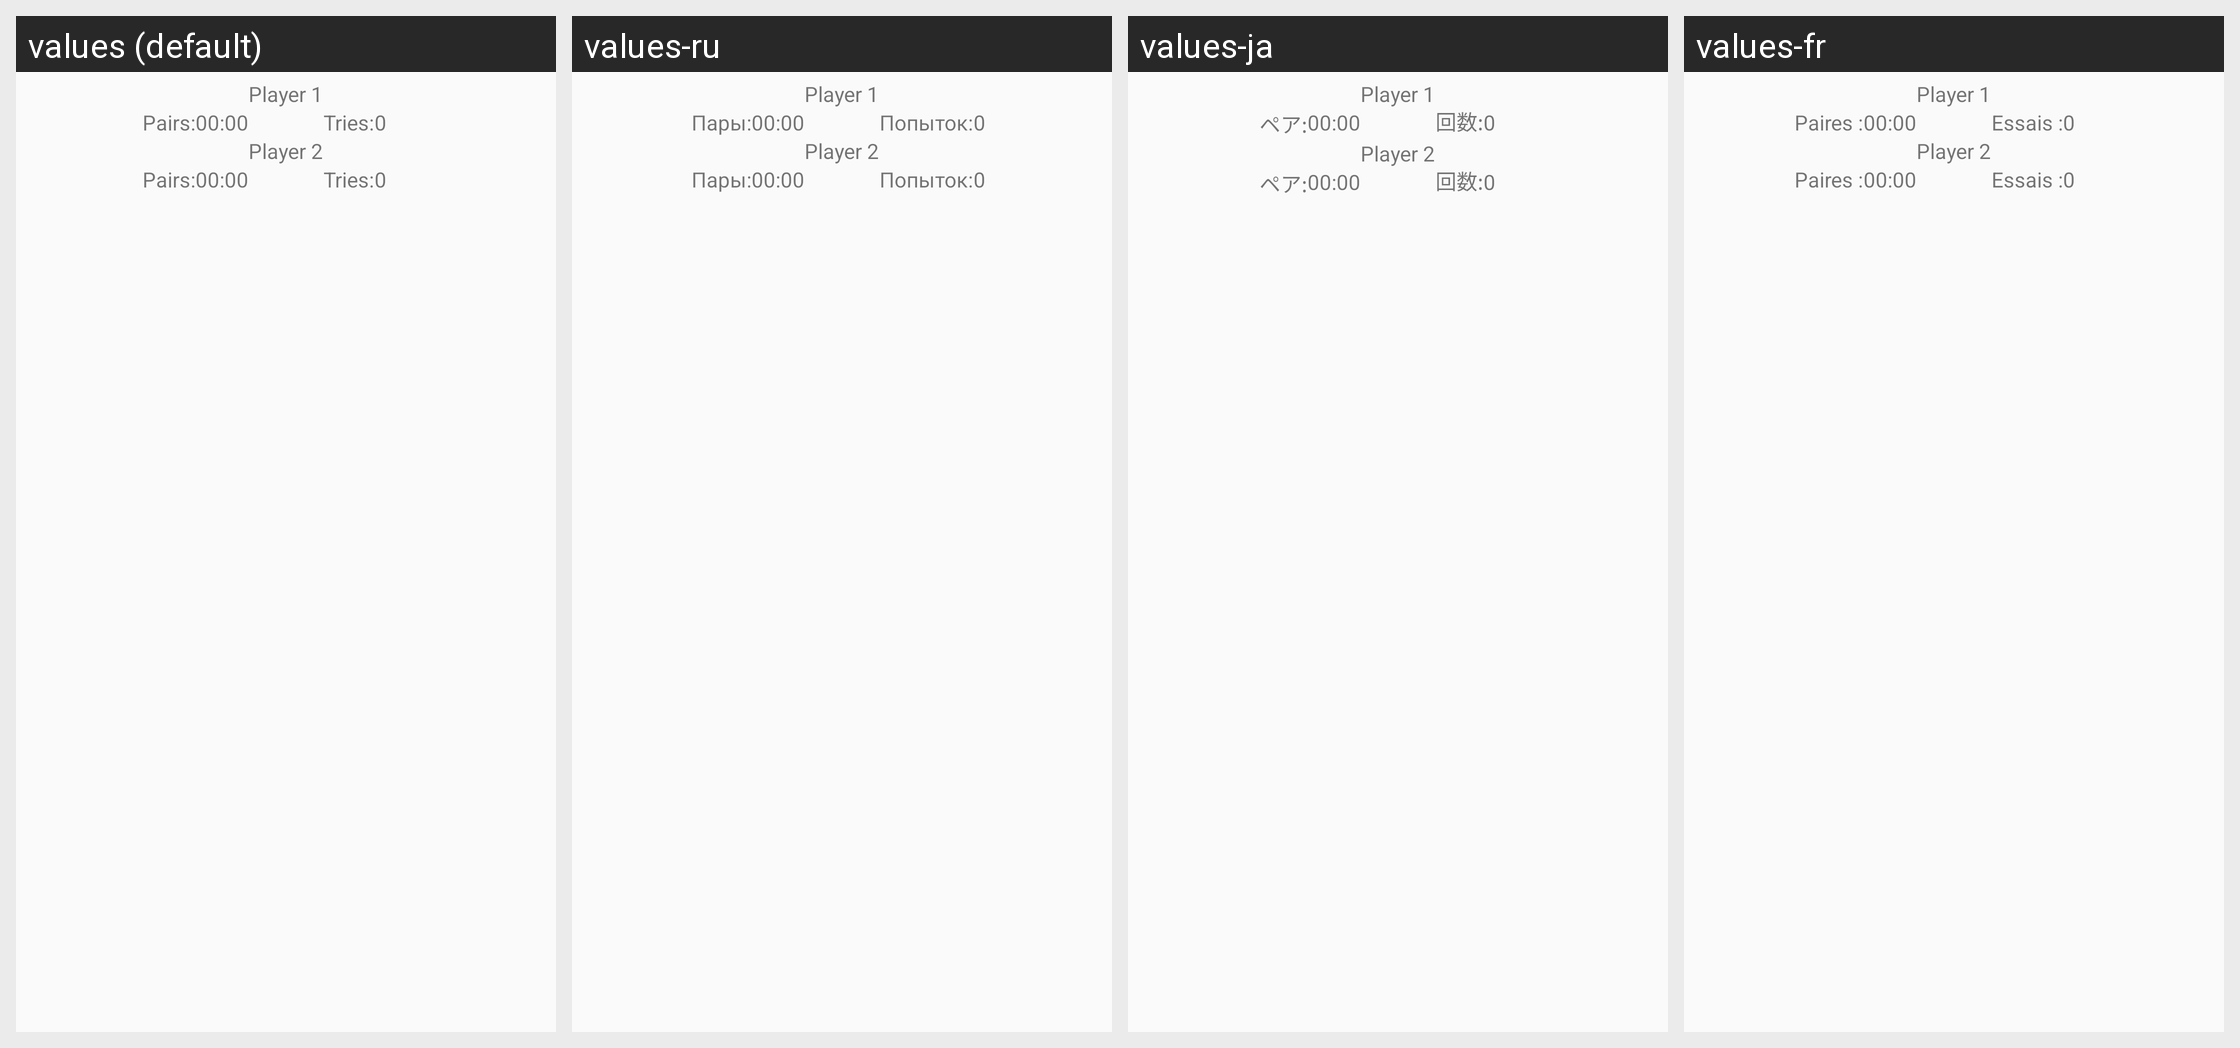

For this localized Android screen grid, give each drawn string resource with its value in every locale shown.
Android screen res/layout/activity_game_content.xml rendered under 4 locales, left to right: values (default), values-ru, values-ja, values-fr. Device: Nexus 5 (rendered at 1080×1920; each locale shown at half size, 540×960, under a caption strip naming it); theme AppTheme.
Other locales in the repository, not shown: values-de, values-gl, values-tr, values-zh-rCN.
Strings drawn on this screen, with the default value and each locale's value (text and hints the layout hard-codes, and strings that could not be matched under every locale, appear in the picture but are not listed):

stats_found_cards
  values: Pairs:
  values-ru: Пары:
  values-ja: ペア:
  values-fr: Paires :

stats_tries
  values: Tries:
  values-ru: Попыток:
  values-ja: 回数:
  values-fr: Essais :
